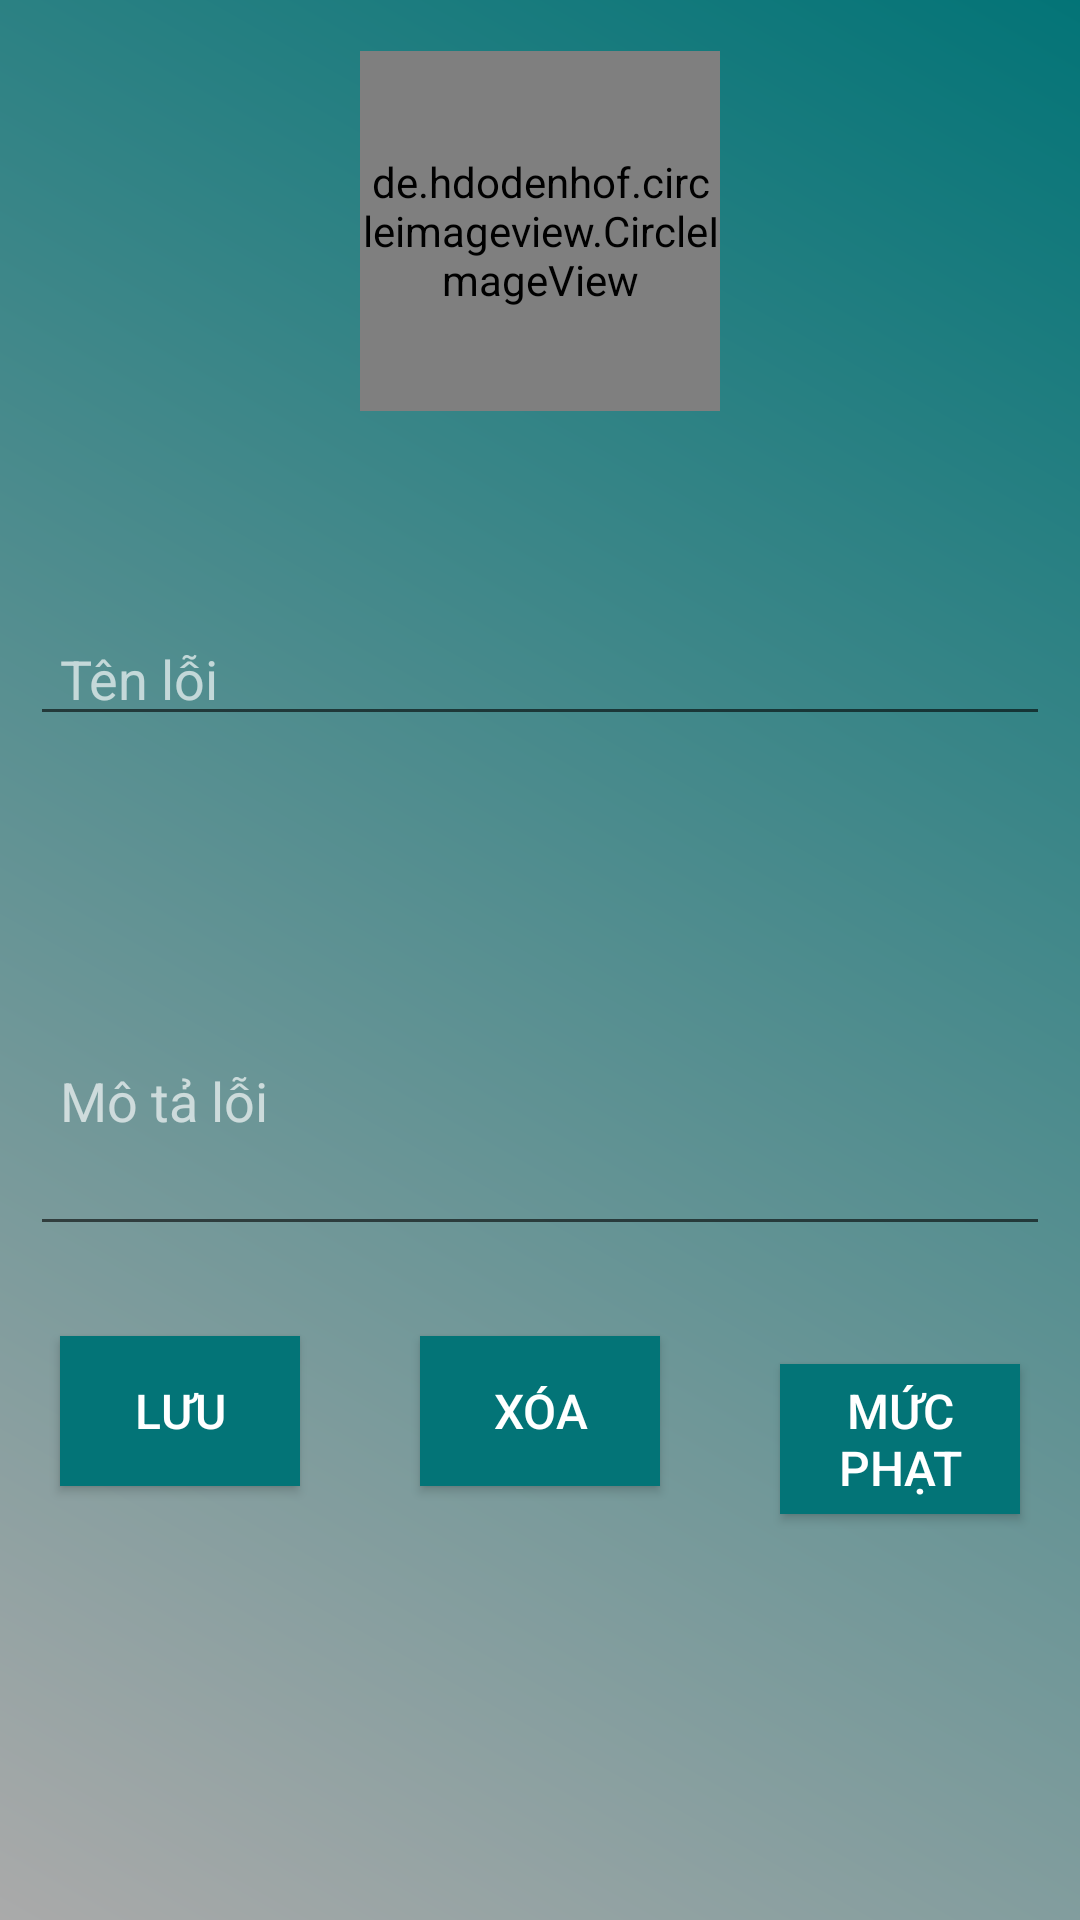

Layout XML and referenced resources for this Android screen:
<!-- AndroidManifest.xml: application theme AppTheme -->
<!-- res/layout/fragment_add_error.xml -->
<?xml version="1.0" encoding="utf-8"?>
<ScrollView xmlns:android="http://schemas.android.com/apk/res/android"
    android:layout_width="match_parent"
    android:layout_height="match_parent"
    xmlns:app="http://schemas.android.com/apk/res-auto"
    android:background="@drawable/gradient"
    android:clickable="true"
    android:focusableInTouchMode="true"
    android:id="@+id/layout_add_edit_contact"
    android:focusable="true">

    <LinearLayout
        android:layout_width="match_parent"
        android:layout_height="match_parent"
        android:orientation="vertical">
        <LinearLayout
            android:layout_width="match_parent"
            android:layout_height="wrap_content"
            android:layout_marginTop="10dp"
            android:gravity="center_horizontal">

            <FrameLayout
                android:layout_margin="7dp"
                app:layout_constraintLeft_toLeftOf="parent"
                app:layout_constraintTop_toTopOf="parent"
                android:id="@+id/layoutLeft"
                android:layout_width="wrap_content"
                android:layout_height="120dp">

                <de.hdodenhof.circleimageview.CircleImageView
                    android:visibility="visible"
                    app:civ_circle_background_color="#E83636"
                    android:id="@+id/txtIcon"
                    android:layout_width="120dp"
                    android:layout_height="120dp"
                    android:src="@drawable/traffic_light"
                    android:scaleType="centerCrop"/>


                <de.hdodenhof.circleimageview.CircleImageView
                    android:visibility="gone"
                    app:civ_circle_background_color="#E83636"
                    android:id="@+id/imgAvatar"
                    android:layout_width="120dp"
                    android:layout_height="120dp"
                    android:src="@drawable/ic_user"
                    android:scaleType="centerCrop"/>
            </FrameLayout>



        </LinearLayout>

        <LinearLayout
            android:layout_marginTop="50dp"
            android:layout_width="match_parent"
            android:layout_height="wrap_content"
            android:gravity="center"
            android:orientation="horizontal"
            android:padding="10dp">
            
            
            
            
            <EditText
                android:id="@+id/edtName"
                android:layout_width="match_parent"
                android:layout_height="wrap_content"
                android:hint="Tên lỗi"
                android:paddingLeft="10dp"
                android:textColor="#FFFFFF"
                android:textColorHint="#A8FFFFFF" />


        </LinearLayout>

        <LinearLayout
            android:layout_marginTop="50dp"
            android:layout_width="match_parent"
            android:layout_height="wrap_content"
            android:gravity="center"
            android:orientation="horizontal"
            android:padding="10dp">
            
            
            
            
            <EditText
                android:inputType="textMultiLine"
                android:id="@+id/edtDescription"
                android:layout_width="match_parent"
                android:layout_height="100dp"
                android:hint="Mô tả lỗi"
                android:paddingLeft="10dp"
                android:textColor="#FFFFFF"
                android:textColorHint="#A8FFFFFF" />


        </LinearLayout>

        <LinearLayout
            android:layout_width="match_parent"
            android:layout_height="wrap_content"
            android:orientation="horizontal">
            <Button
                android:layout_weight="1"
                android:id="@+id/btnSave"
                android:layout_width="match_parent"
                android:layout_height="50dp"
                android:layout_margin="20dp"
                android:background="@drawable/button_gradient"
                android:text="@string/save"
                android:textColor="@android:color/white"
                android:textSize="16sp"/>
            <Button
                android:layout_weight="1"
                android:id="@+id/btnDelete"
                android:layout_width="match_parent"
                android:layout_height="50dp"
                android:layout_margin="20dp"
                android:background="@drawable/button_gradient"
                android:text="@string/delete"
                android:textColor="@android:color/white"
                android:textSize="16sp"/>

            <Button
                android:layout_weight="1"
                android:id="@+id/btnAmercement"
                android:layout_width="match_parent"
                android:layout_height="50dp"
                android:layout_margin="20dp"
                android:background="@drawable/button_gradient"
                android:text="@string/amercement"
                android:textColor="@android:color/white"
                android:textSize="16sp"/>

        </LinearLayout>



    </LinearLayout>



</ScrollView>
<!-- resources referenced by this layout -->
<resources>
  <!-- drawable button_gradient (drawable-v24) -->
  <?xml version="1.0" encoding="utf-8"?>
  <shape
      xmlns:android="http://schemas.android.com/apk/res/android"
      android:shape="rectangle">
      <gradient
          android:angle="225"
          android:endColor="#037477"
          android:startColor="#037477"/>
  </shape>
  <!-- drawable gradient (drawable-v24) -->
  <?xml version="1.0" encoding="utf-8"?>
  <shape
      xmlns:android="http://schemas.android.com/apk/res/android"
      android:shape="rectangle">
      <gradient
          android:angle="225"
          android:endColor="@android:color/darker_gray"
          android:startColor="#037477"/>
  </shape>
  <!-- drawable traffic_light: png bitmap (drawable-v24, 19879 bytes) -->
  <string name="amercement">Mức phạt</string>
  <string name="delete">Xóa</string>
  <string name="save">LƯU</string>
  <style name="AppTheme" parent="Theme.AppCompat.Light.DarkActionBar">
          
          <item name="colorPrimary">@color/colorPrimary</item>
          <item name="colorPrimaryDark">@color/colorPrimaryDark</item>
          <item name="colorAccent">@color/colorAccent</item>
      </style>
  <color name="colorPrimary">#037477</color>
  <color name="colorPrimaryDark">#007476</color>
  <color name="colorAccent">#03DAC5</color>
</resources>
